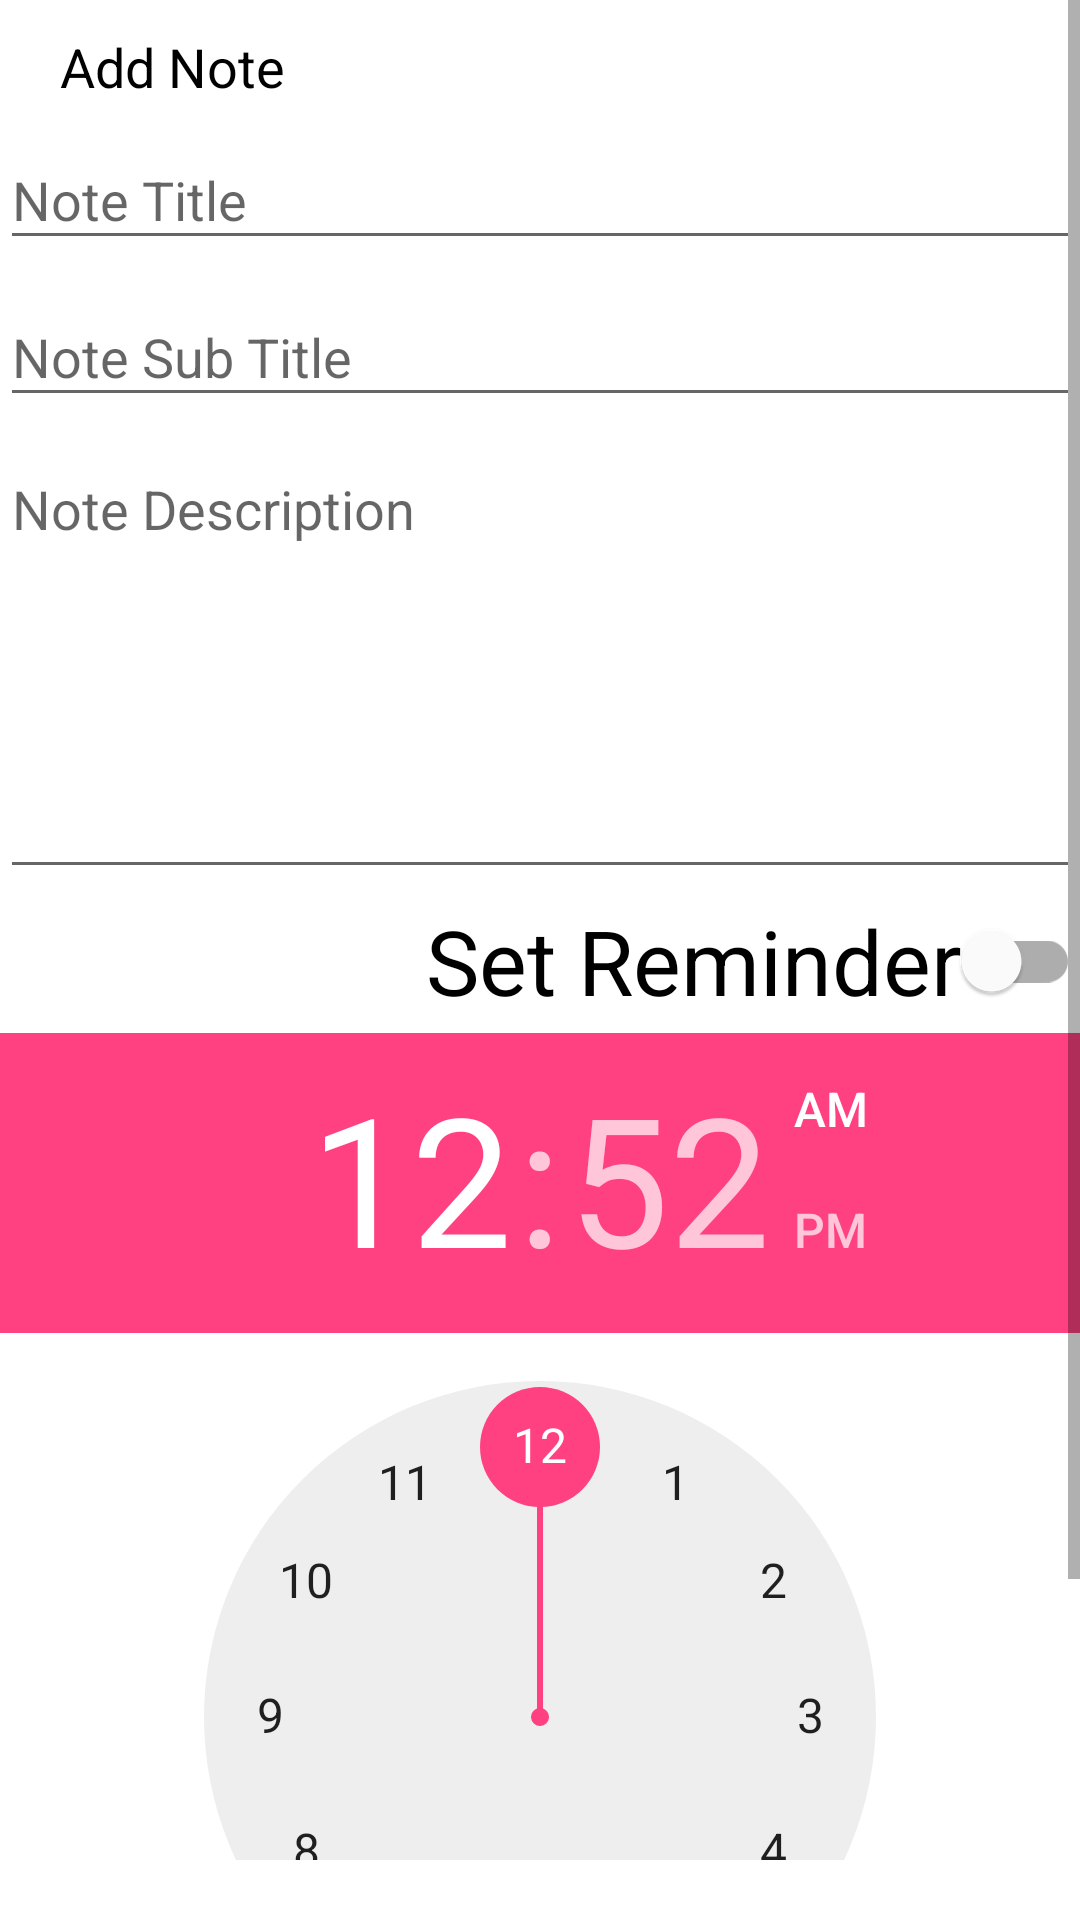

Write the Android layout XML for this screen, with the resource values it uses.
<!-- AndroidManifest.xml: application theme Theme.practical11_19012021084 -->
<!-- res/layout/add_note_dialog.xml -->
<?xml version="1.0" encoding="utf-8"?>
<ScrollView xmlns:android="http://schemas.android.com/apk/res/android"
    xmlns:app="http://schemas.android.com/apk/res-auto"
    xmlns:tools="http://schemas.android.com/tools"
    android:id="@+id/root_layout"
    android:layout_width="300dp"
    android:layout_height="wrap_content"
    android:paddingBottom="20dp">

    <androidx.constraintlayout.widget.ConstraintLayout
        android:layout_width="match_parent"
        android:layout_height="wrap_content">

        <TextView
            android:id="@+id/tv_dialog_title"
            android:layout_width="wrap_content"
            android:layout_height="wrap_content"
            android:layout_marginStart="20dp"
            android:layout_marginTop="10dp"
            android:text="Add Note"
            android:textColor="@color/black"
            android:textSize="18sp"
            app:layout_constraintStart_toStartOf="parent"
            app:layout_constraintTop_toTopOf="parent" />

        <com.google.android.material.textfield.TextInputLayout
            android:id="@+id/title"
            style="@style/Widget.Design.TextInputLayout"
            android:layout_width="match_parent"
            android:layout_height="wrap_content"
            android:hint="Note Title"
            app:layout_constraintTop_toBottomOf="@id/tv_dialog_title">

            <com.google.android.material.textfield.TextInputEditText
                android:id="@+id/et_note_title"
                android:layout_width="match_parent"
                android:layout_height="wrap_content"
                android:drawableEnd="@drawable/ic_news_24"
                android:drawableTint="#FF4081"
                android:inputType="text"
                android:maxLines="1" />

        </com.google.android.material.textfield.TextInputLayout>

        <com.google.android.material.textfield.TextInputLayout
            android:id="@+id/sub_title"
            style="@style/Widget.Design.TextInputLayout"
            android:layout_width="match_parent"
            android:layout_height="wrap_content"
            android:hint="Note Sub Title"
            app:layout_constraintTop_toBottomOf="@id/title">

            <com.google.android.material.textfield.TextInputEditText
                android:id="@+id/et_note_sub_title"
                android:layout_width="match_parent"
                android:layout_height="wrap_content"
                android:drawableEnd="@drawable/ic_news_24"
                android:drawableTint="#FF4081"
                android:inputType="text"
                android:maxLines="1" />

        </com.google.android.material.textfield.TextInputLayout>

        <com.google.android.material.textfield.TextInputLayout
            android:id="@+id/description"
            style="@style/Widget.Design.TextInputLayout"
            android:layout_width="match_parent"
            android:layout_height="wrap_content"
            android:hint="Note Description"
            app:layout_constraintTop_toBottomOf="@id/sub_title">

            <com.google.android.material.textfield.TextInputEditText
                android:id="@+id/et_note_description"
                android:layout_width="match_parent"
                android:layout_height="wrap_content"
                android:drawableEnd="@drawable/ic_news_24"
                android:drawableTint="#FF4081"
                android:gravity="top|start"
                android:lines="8"
                android:maxLines="10"
                android:minLines="6"
                android:scrollbars="vertical" />

        </com.google.android.material.textfield.TextInputLayout>

        <com.google.android.material.switchmaterial.SwitchMaterial
            android:id="@+id/switch_reminder"
            android:layout_width="wrap_content"
            android:layout_height="wrap_content"
            android:text="Set Reminder"
            android:textSize="30sp"
            app:layout_constraintEnd_toEndOf="parent"
            app:layout_constraintTop_toBottomOf="@id/description" />

        <TimePicker
            android:id="@+id/time_picker"
            android:layout_width="match_parent"
            android:layout_height="wrap_content"
            app:layout_constraintTop_toBottomOf="@id/switch_reminder" />

        <TextView
            android:id="@+id/btn_ok"
            android:layout_width="wrap_content"
            android:layout_height="wrap_content"
            android:layout_marginEnd="20dp"
            android:clickable="true"
            android:focusable="true"
            android:text="OK"
            android:textColor="#FF4081"
            android:textSize="16sp"
            app:layout_constraintEnd_toEndOf="parent"
            app:layout_constraintTop_toBottomOf="@id/time_picker" />

    </androidx.constraintlayout.widget.ConstraintLayout>

</ScrollView>
<!-- resources referenced by this layout -->
<resources>
  <style name="Theme.practical11_19012021084" parent="Theme.MaterialComponents.DayNight.DarkActionBar">
          
          <item name="colorPrimary">@color/purple_500</item>
          <item name="colorPrimaryVariant">@color/purple_700</item>
          <item name="colorOnPrimary">@color/white</item>
          
          <item name="colorSecondary">#ff4081</item>
          <item name="colorSecondaryVariant">@color/teal_700</item>
          <item name="colorOnSecondary">@color/black</item>
          
          <item name="android:statusBarColor" tools:targetApi="l">?attr/colorPrimaryVariant</item>
          
      </style>
  <!-- not gathered from this repository: default colours our renderer supplied (Android Studio template values) -->
  <color name="purple_500">#FF6200EE</color>
  <color name="purple_700">#FF3700B3</color>
  <color name="teal_700">#FF018786</color>
  <color name="black">#FF000000</color>
  <color name="white">#FFFFFFFF</color>
</resources>
